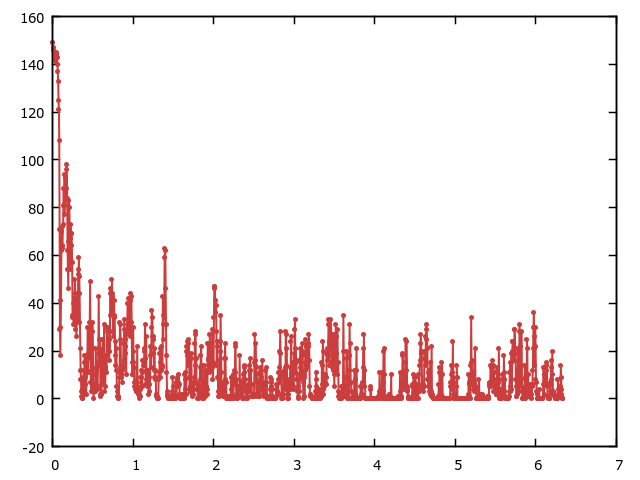

Source data for this figure (header and first rows):
Time, Diversity
0.002707, 149
0.00312, 149
0.008343, 147
0.01372, 146
0.0184, 143
0.02234, 143
0.02631, 143
0.03043, 142
0.0349, 143
0.03935, 141
0.0436, 143
0.04812, 144
0.05263, 145
0.05714, 143
0.06156, 140
0.06601, 137
0.07038, 133
0.07479, 125
0.07929, 121
0.08368, 108
0.08797, 71
0.09227, 29
0.09667, 18
0.101, 30
0.1054, 41
0.1099, 62
0.1146, 70
0.1193, 64
0.1239, 63
0.1283, 72
0.1326, 73
0.1371, 88
0.1417, 81
0.1462, 94
0.1507, 77
0.1553, 81
0.1597, 92
0.1647, 93
0.1693, 88
0.1736, 98
0.1781, 96
0.1827, 84
0.1871, 62
0.1916, 54
0.196, 46
0.2003, 66
0.2048, 83
0.2092, 80
0.2136, 70
0.2182, 54
0.2227, 67
0.2272, 73
0.2316, 69
0.2358, 69
0.2401, 64
0.2444, 57
0.2486, 35
0.2529, 34
0.2573, 34
0.2617, 31
... 1,379 more rows
